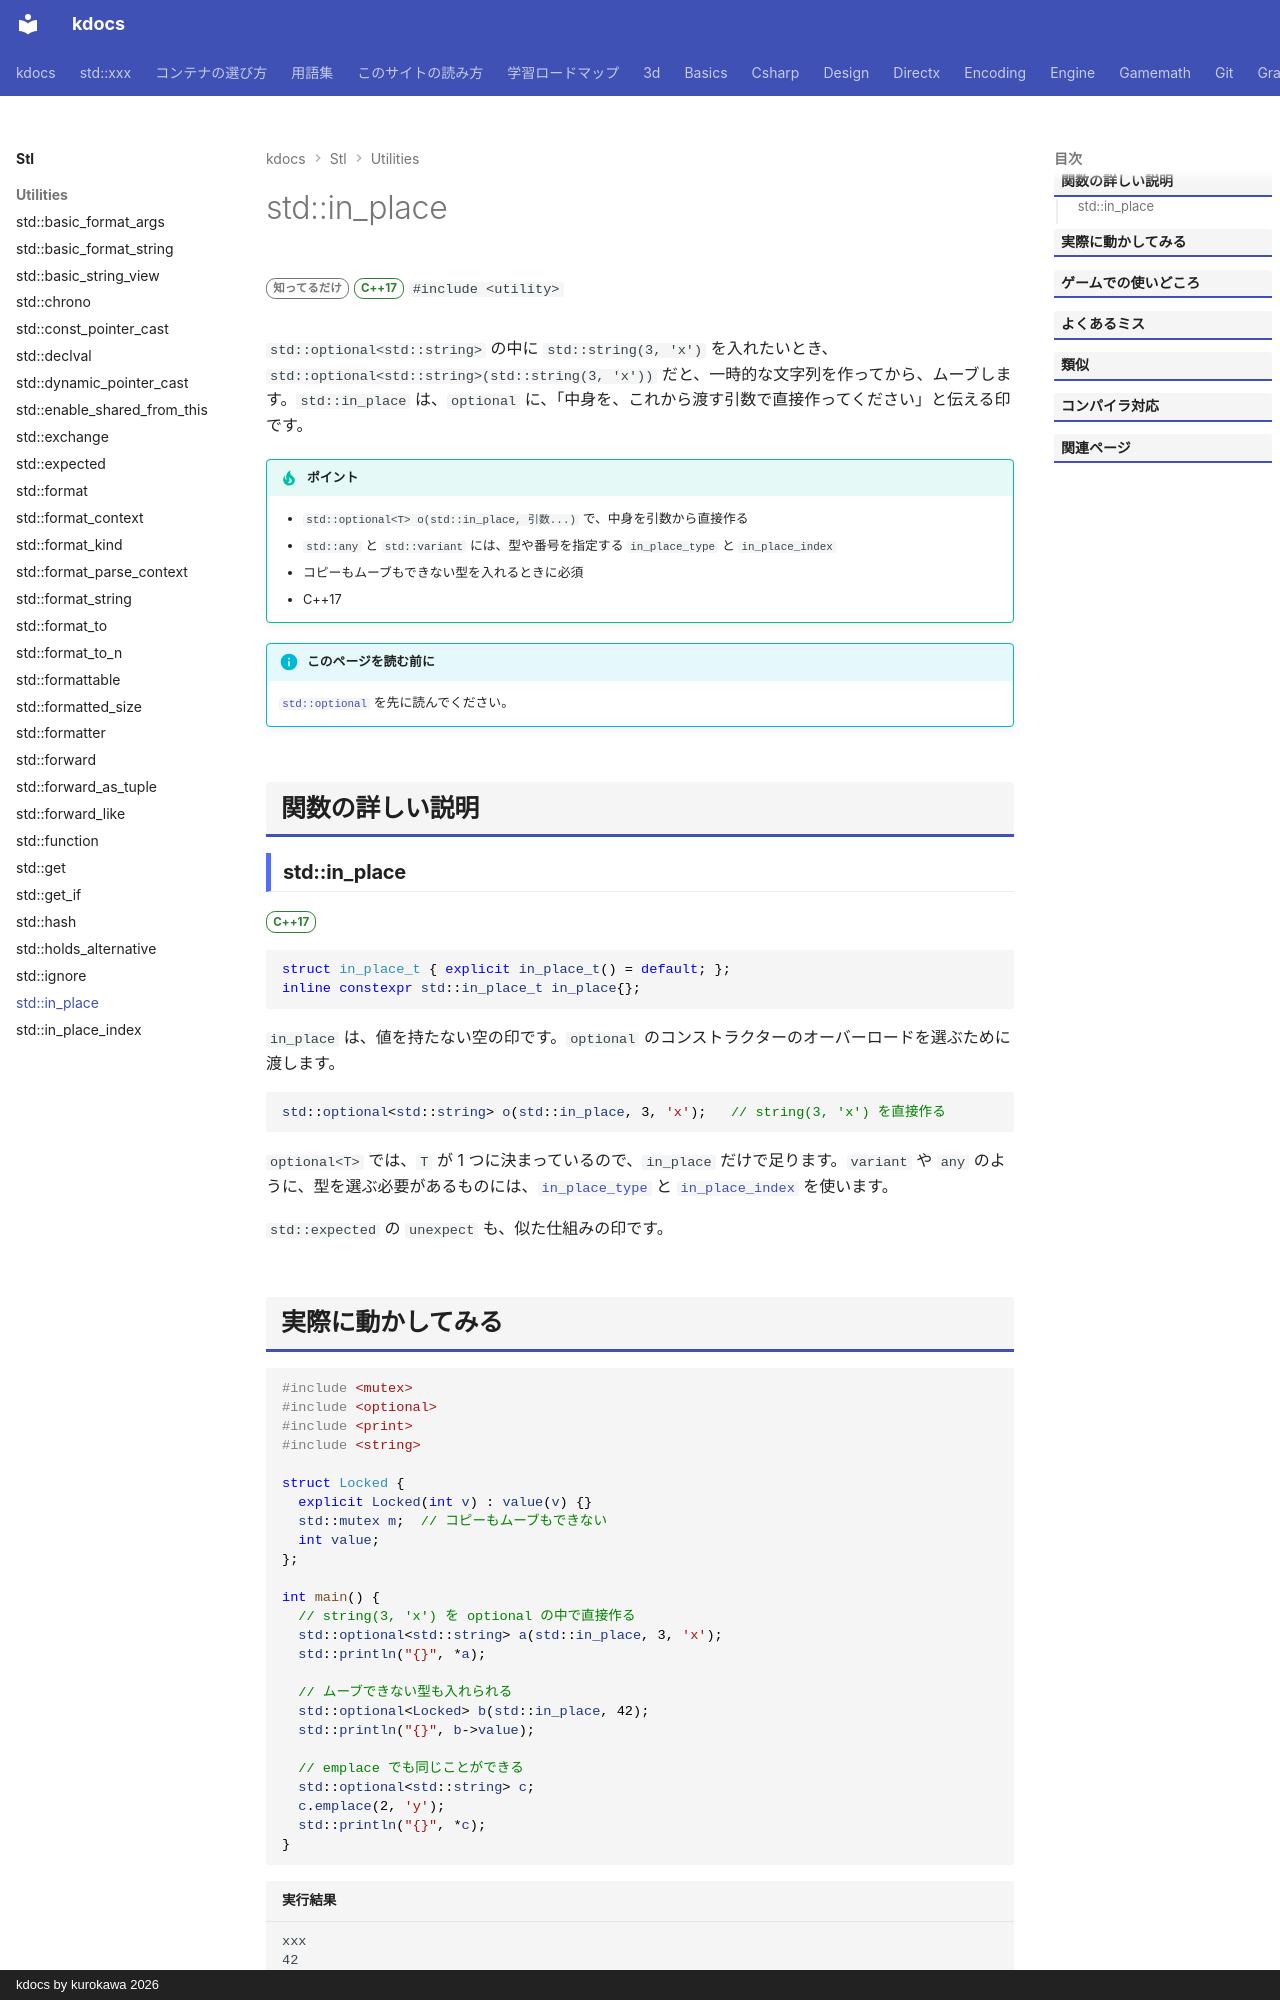

repository: qwzxdf/kdocs · page: stl/utilities/in_place/index.html · generator: mkdocs · copyright: kdocs by kurokawa 2026

---
title: std::in_place
summary: "optional / variant / any の中に、オブジェクトをその場で構築するための印。"
order: 70
tags:
  - ユーティリティ
---

# std::in_place

<div class="page-badges" markdown>
<span class="rank rank-rare">知ってるだけ</span>
<span class="ver ver-17">C++17</span>
`#include <utility>`
</div>

`std::optional<std::string>` の中に `std::string(3, 'x')` を入れたいとき、`std::optional<std::string>(std::string(3, 'x'))` だと、一時的な文字列を作ってから、ムーブします。`std::in_place` は、`optional` に、「中身を、これから渡す引数で直接作ってください」と伝える印です。

!!! tip "ポイント"
    - `std::optional<T> o(std::in_place, 引数...)` で、中身を引数から直接作る
    - `std::any` と `std::variant` には、型や番号を指定する `in_place_type` と `in_place_index`
    - コピーもムーブもできない型を入れるときに必須
    - C++17

!!! info "このページを読む前に"
    [`std::optional`](optional.md) を先に読んでください。

## 関数の詳しい説明

### std::in_place {#in_place}

<span class="ver ver-17">C++17</span>

```cpp
struct in_place_t { explicit in_place_t() = default; };
inline constexpr std::in_place_t in_place{};
```

`in_place` は、値を持たない空の印です。`optional` のコンストラクターのオーバーロードを選ぶために渡します。

```cpp
std::optional<std::string> o(std::in_place, 3, 'x');   // string(3, 'x') を直接作る
```

`optional<T>` では、`T` が 1 つに決まっているので、`in_place` だけで足ります。`variant` や `any` のように、型を選ぶ必要があるものには、[`in_place_type`](in_place_type.md) と [`in_place_index`](in_place_index.md) を使います。

`std::expected` の `unexpect` も、似た仕組みの印です。
